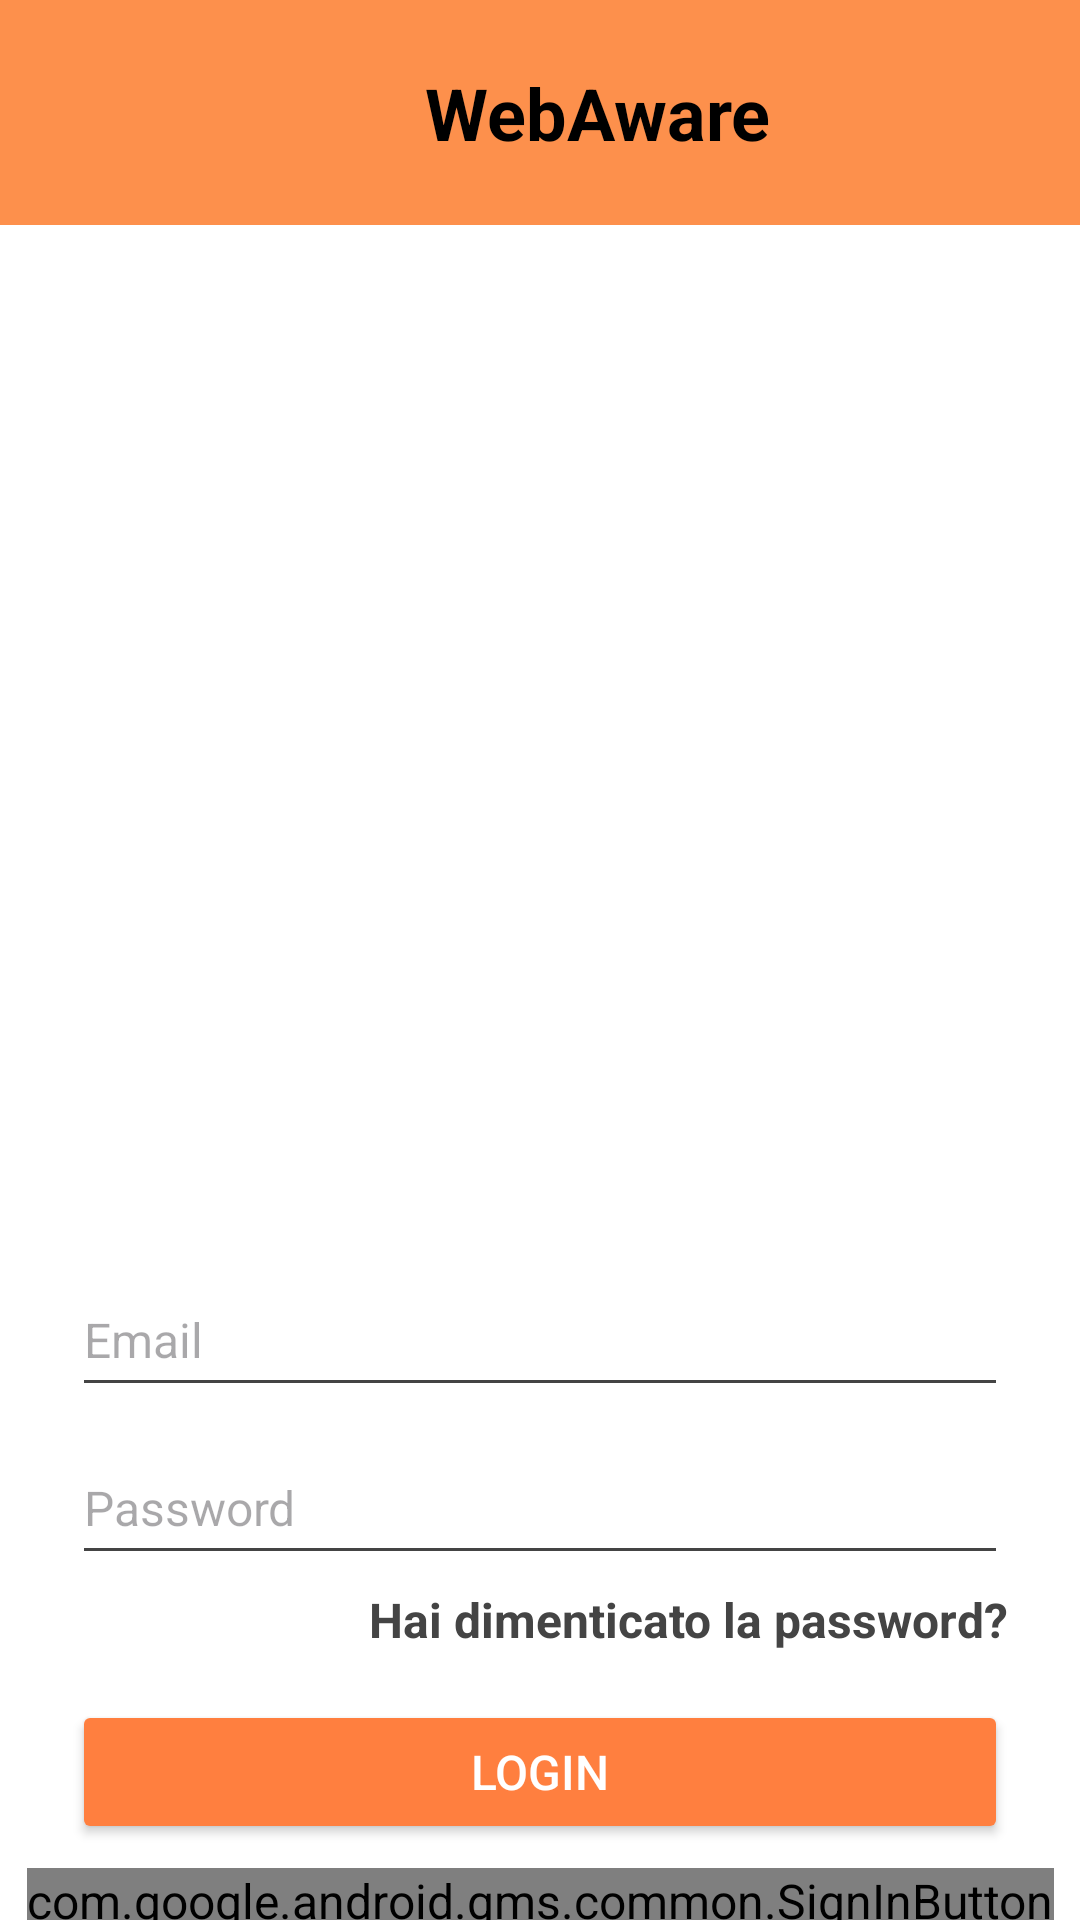

Produce the Android XML layout that renders to this screen, including the resource entries it uses.
<!-- AndroidManifest.xml: application theme Theme.WA -->
<!-- res/layout/login.xml -->
<androidx.constraintlayout.widget.ConstraintLayout
    xmlns:android="http://schemas.android.com/apk/res/android"
    xmlns:app="http://schemas.android.com/apk/res-auto"
    android:layout_width="match_parent"
    android:layout_height="match_parent"
    android:background="#FFFFFF">

    
    <LinearLayout
        android:id="@+id/headerLayout"
        android:layout_width="0dp"
        android:layout_height="75dp"
        android:orientation="horizontal"
        android:background="#FD904C"
        android:paddingHorizontal="16dp"
        app:layout_constraintTop_toTopOf="parent"
        app:layout_constraintStart_toStartOf="parent"
        app:layout_constraintEnd_toEndOf="parent"
        android:gravity="center_vertical"
        android:weightSum="1">

        <ImageView
            android:id="@+id/backButton"
            android:layout_width="38dp"
            android:layout_height="38dp"
            android:src="@drawable/back"
            android:contentDescription="Indietro" />

        <TextView
            android:layout_width="0dp"
            android:layout_height="wrap_content"
            android:layout_weight="1"
            android:text="WebAware"
            android:textStyle="bold"
            android:textSize="24sp"
            android:gravity="center"
            android:textColor="#000" />

    </LinearLayout>

    <ImageView
        android:id="@+id/logoImageView"
        android:layout_width="159dp"
        android:layout_height="198dp"
        android:layout_marginTop="100dp"
        android:src="@drawable/fox_logo"
        app:layout_constraintEnd_toEndOf="parent"
        app:layout_constraintHorizontal_bias="0.476"
        app:layout_constraintStart_toStartOf="parent"
        app:layout_constraintTop_toBottomOf="@id/headerLayout" />

    <EditText
        android:id="@+id/emailEditText"
        android:layout_width="0dp"
        android:layout_height="wrap_content"
        android:layout_marginHorizontal="24dp"
        android:layout_marginTop="48dp"
        android:hint="Email"
        android:inputType="textEmailAddress"
        android:minHeight="48dp"
        app:layout_constraintEnd_toEndOf="parent"
        app:layout_constraintHorizontal_bias="0.333"
        app:layout_constraintStart_toStartOf="parent"
        app:layout_constraintTop_toBottomOf="@id/logoImageView" />

    <EditText
        android:id="@+id/passwordEditText"
        android:layout_width="0dp"
        android:layout_height="wrap_content"
        android:hint="Password"
        android:inputType="textPassword"
        android:minHeight="48dp"
        android:layout_marginTop="8dp"
        app:layout_constraintTop_toBottomOf="@id/emailEditText"
        app:layout_constraintStart_toStartOf="parent"
        app:layout_constraintEnd_toEndOf="parent"
        android:layout_marginHorizontal="24dp" />

    <TextView
        android:id="@+id/forgotPasswordTextView"
        android:layout_width="wrap_content"
        android:layout_height="wrap_content"
        android:text="Hai dimenticato la password?"
        android:textStyle="bold"
        android:textColor="#444"
        android:layout_marginTop="4dp"
        app:layout_constraintTop_toBottomOf="@id/passwordEditText"
        app:layout_constraintEnd_toEndOf="parent"
        android:layout_marginEnd="24dp" />

    <Button
        android:id="@+id/loginButton"
        android:layout_width="0dp"
        android:layout_height="wrap_content"
        android:text="LOGIN"
        android:textColor="@android:color/white"
        android:backgroundTint="#FF7F3F"
        android:layout_marginTop="16dp"
        app:layout_constraintTop_toBottomOf="@id/forgotPasswordTextView"
        app:layout_constraintStart_toStartOf="parent"
        app:layout_constraintEnd_toEndOf="parent"
        android:layout_marginHorizontal="24dp"/>

    
    <com.google.android.gms.common.SignInButton
        android:id="@+id/googleSignInButton"
        android:layout_width="wrap_content"
        android:layout_height="wrap_content"
        android:layout_marginTop="8dp"
        app:layout_constraintTop_toBottomOf="@id/loginButton"
        app:layout_constraintStart_toStartOf="parent"
        app:layout_constraintEnd_toEndOf="parent"/>
</androidx.constraintlayout.widget.ConstraintLayout>
<!-- resources referenced by this layout -->
<resources>
  <style name="Theme.WA" parent="Theme.Material3.DayNight.NoActionBar">
          
          <item name="colorPrimary">#FD904C</item>
          <item name="colorOnPrimary">#FFFFFF</item>
          <item name="colorSecondary">#FFA726</item>
          <item name="colorOnSecondary">#000000</item>
  
          
          <item name="android:statusBarColor">#FD904C</item>
          <item name="android:navigationBarColor">#FD904C</item>
  
          
          <item name="android:textColorPrimary">#000000</item>
          <item name="android:textColorSecondary">#444444</item>
          <item name="android:textSize">16sp</item>
      </style>
</resources>
